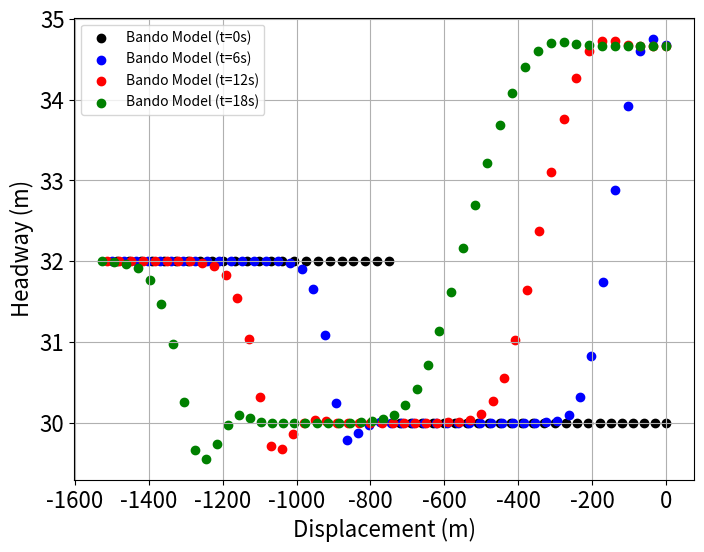

The script that saved this image:
import numpy as np
import matplotlib.pyplot as plt
from scipy.integrate import solve_ivp

# Define Bando Model Parameters (from the paper)
a = 2  # Sensitivity
Vmax = 30.0  # Maximum velocity
h_0 = 30.0  # Initial headway (based on paper)
N = 50  # Number of vehicles

# Define the optimal velocity function (same as paper)
def V_bando(h):
    return Vmax / 1.913 * (np.tanh(0.086 * (h - 25)) + 0.913)

# Define the Bando model equations
def bando_model(t, y, N, a):
    x = y[:N]  # Positions
    v = y[N:]  # Velocities

    h = x[:-1] - x[1:]  # Compute headway using h_n = x_{n-1} - x_n
    dvdt = np.zeros(N)
    dvdt[1:] = a * (V_bando(h) - v[1:])  # Velocity update (excluding first vehicle)
    dxdt = v  # Position update

    return np.concatenate((dxdt, dvdt))

# Modify initial conditions to set x_0 = 0, x_1 = -h_0, x_2 = -2*h_0, ...
x0 = -np.arange(N) * h_0  # Set initial positions

# Introduce a perturbation (step change in headway)
h_jump = 28  # Final headway after the jump
jump_location = N // 2  # Place the shock at the middle

# Apply perturbation for vehicles after jump_location
x0[jump_location:] += (h_jump - h_0) * np.arange(0, N - jump_location)

# Initial velocities (assumed uniform initially)
v0 = np.ones(N) * 25.0  
y0 = np.concatenate((x0, v0))

# Solve the Bando model with the modified initial conditions
t_span = (0, 120)  # Simulate up to 120s
t_eval = np.linspace(0, 120, 500)
sol_bando = solve_ivp(bando_model, t_span, y0, args=(N, a), t_eval=t_eval, method='RK45')

# Extract solutions
positions_bando = sol_bando.y[:N, :]
velocities_bando = sol_bando.y[N:, :]

# Compute headways using h_n = x_{n-1} - x_n
headways_bando = positions_bando[:-1, :] - positions_bando[1:, :]
displacements_bando = positions_bando[:-1, :] - positions_bando[0, :]

# Define multiple times to analyze
t_targets = [0, 6, 12, 18]  # Time instants for comparison
colors = ['black', 'blue', 'red', 'green']  # Different colors for each time

# Plot headway vs. displacement for different times
plt.figure(figsize=(8, 6))

for i, t_target in enumerate(t_targets):
    t_idx = np.argmin(np.abs(t_eval - t_target))  # Find index closest to t_target
    
    # Extract headways and displacements at t_target (excluding h_0)
    headways_final = headways_bando[:, t_idx]
    displacements_final = displacements_bando[:, t_idx]

    # Increase the number of cars to see the full tail shape
    num_cars_to_plot = min(N-1, len(headways_final))  # Ensure valid array slicing

    # Extract more headway-displacement pairs
    headways_final_subset = headways_final[:num_cars_to_plot]
    displacements_final_subset = displacements_final[:num_cars_to_plot]

    # Plot with different colors for each time
    plt.scatter(displacements_final_subset, headways_final_subset, color=colors[i], label=f"Bando Model (t={t_target}s)")

# Formatting the plot
plt.xlabel("Displacement (m)", fontsize=16)
plt.ylabel("Headway (m)", fontsize=16)
plt.xticks(fontsize=16)
plt.yticks(fontsize=16)
plt.grid()
plt.legend()
plt.show()